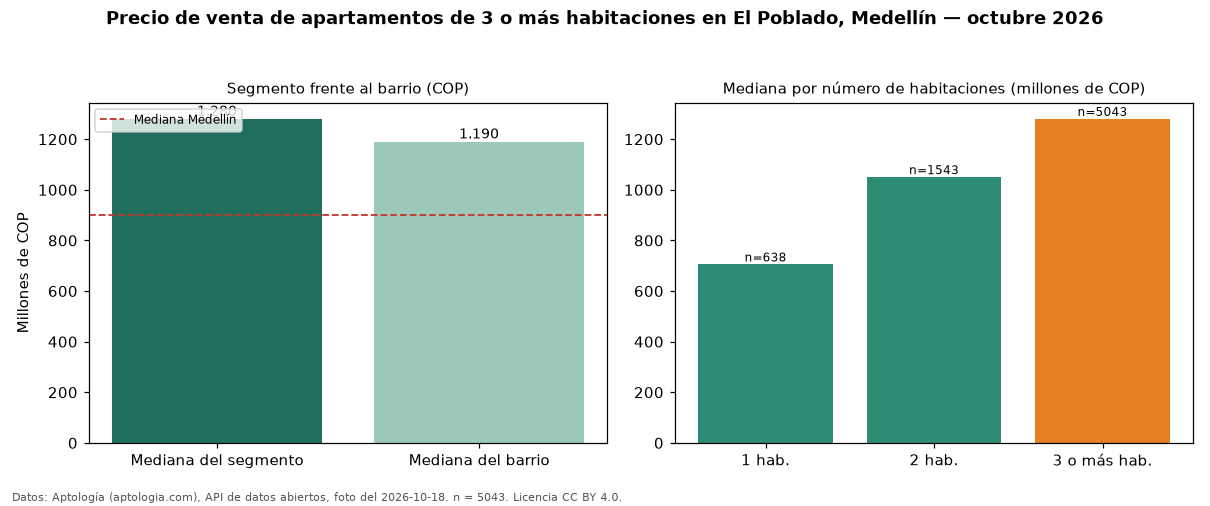

Values plotted in this chart, from the file beside it:
seccion, metrica, valor_cop, n
precio, mediana, 1280000000, 5043
habitaciones, 1, 705000000, 638
habitaciones, 2, 1050000000, 1543
habitaciones, 3+, 1280000000, 5043
barrio, mediana_barrio_todos_los_tamanos, 1190000000, 7244
ciudad, mediana_ciudad, 900000000, 
fuente, fecha_foto, 2026-10-18, 
fuente, atribucion, https://www.aptologia.com/venta/medellin…, 
